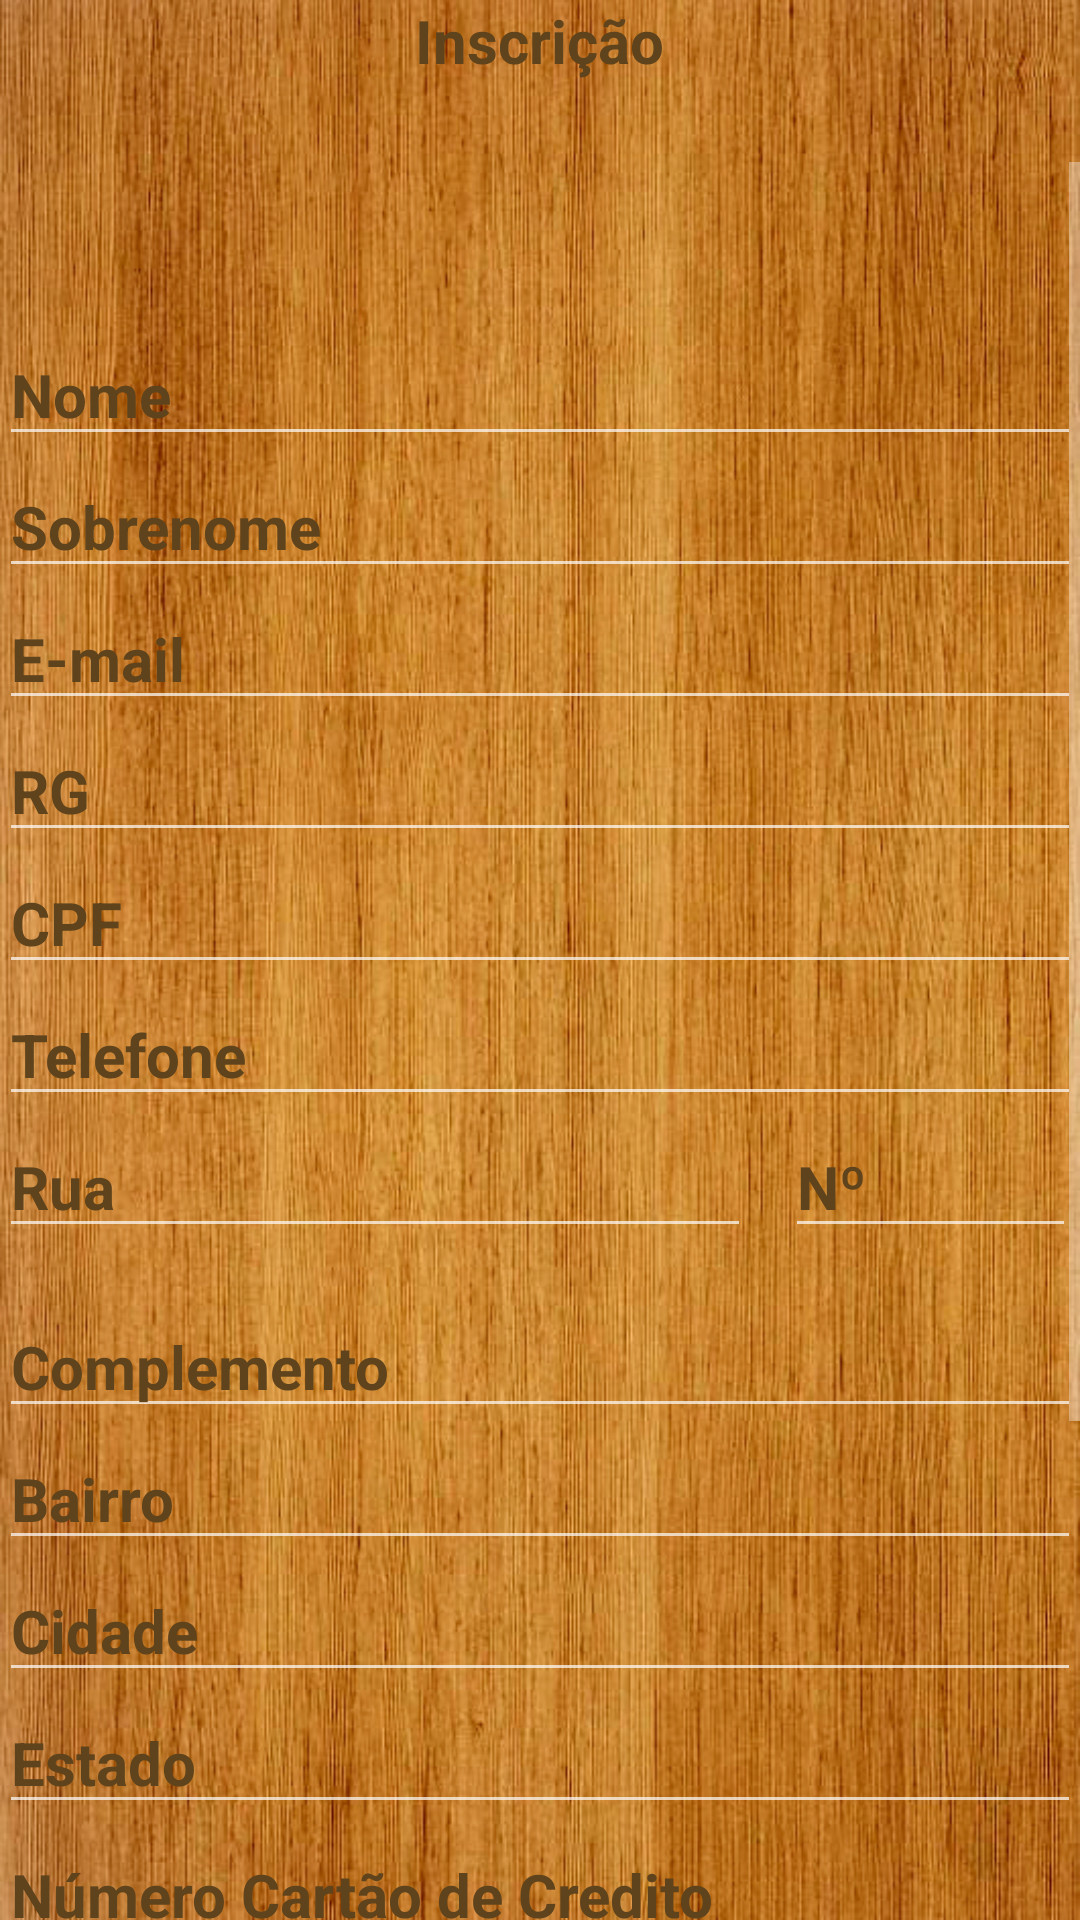

Reconstruct the res/layout file that produces this screen, plus the resources it refers to.
<!-- AndroidManifest.xml: application theme AppTheme -->
<!-- res/layout/activity_inscricao.xml -->
<RelativeLayout xmlns:android="http://schemas.android.com/apk/res/android"
    xmlns:tools="http://schemas.android.com/tools" android:layout_width="match_parent"
    android:layout_height="match_parent" android:paddingLeft="@dimen/activity_horizontal_margin"
    android:paddingRight="@dimen/activity_horizontal_margin"
    android:paddingTop="@dimen/activity_vertical_margin"
    android:paddingBottom="@dimen/activity_vertical_margin"
    tools:context="com.example.onedoesnotsimply.inscricoes.InscricaoActivity"
    android:background="@drawable/evento">

    <ScrollView
        android:layout_width="wrap_content"
        android:layout_height="wrap_content"
        android:id="@+id/scrollView3"
        android:layout_alignParentTop="true"
        android:layout_alignParentEnd="true"
        android:layout_marginTop="54dp" >

        <LinearLayout
            android:orientation="vertical"
            android:layout_width="fill_parent"
            android:layout_height="fill_parent">
            <EditText
                android:layout_width="match_parent"
                android:layout_height="wrap_content"
                android:inputType="textPersonName"
                android:ems="10"
                android:id="@+id/editNome"
                android:hint="Nome"
                android:layout_marginTop="54dp"
                android:layout_alignParentTop="true"
                android:layout_alignParentStart="true"
                android:layout_alignEnd="@+id/editSobrenome"
                android:textStyle="bold"
                android:textColor="#5e431c"
                android:textSize="20dp"
                android:textColorHint="#5e431c" />

            <EditText
                android:layout_width="match_parent"
                android:layout_height="wrap_content"
                android:inputType="textPersonName"
                android:ems="10"
                android:id="@+id/editSobrenome"
                android:hint="Sobrenome"
                android:layout_below="@+id/editNome"
                android:layout_alignParentStart="true"
                android:layout_alignEnd="@+id/EditRua"
                android:textStyle="bold"
                android:textColor="#5e431c"
                android:textSize="20dp"
                android:textColorHint="#5e431c" />

            <EditText
                android:layout_width="match_parent"
                android:layout_height="wrap_content"
                android:inputType="textEmailAddress"
                android:ems="10"
                android:id="@+id/editEmail"
                android:hint="E-mail"
                android:textStyle="bold"
                android:textColor="#5e431c"
                android:textSize="20dp"
                android:textColorHint="#5e431c" />

            <EditText
                android:layout_width="match_parent"
                android:layout_height="wrap_content"
                android:inputType="phone"
                android:ems="10"
                android:id="@+id/editRg"
                android:hint="RG"
                android:textStyle="bold"
                android:textColor="#5e431c"
                android:textSize="20dp"
                android:textColorHint="#5e431c" />

            <EditText
                android:layout_width="match_parent"
                android:layout_height="wrap_content"
                android:inputType="phone"
                android:ems="10"
                android:id="@+id/editCpf"
                android:hint="CPF"
                android:textStyle="bold"
                android:textColor="#5e431c"
                android:textSize="20dp"
                android:textColorHint="#5e431c" />

            <EditText
                android:layout_width="match_parent"
                android:layout_height="wrap_content"
                android:inputType="phone"
                android:ems="10"
                android:id="@+id/editTelefone"
                android:hint="Telefone"
                android:textStyle="bold"
                android:textColor="#5e431c"
                android:textSize="20dp"
                android:textColorHint="#5e431c" />

            <RelativeLayout
                android:layout_width="match_parent"
                android:layout_height="60dp"
                android:layout_weight="0.30">

                <EditText
                    android:layout_width="172dp"
                    android:layout_height="wrap_content"
                    android:id="@+id/EditRua"
                    android:hint="Rua"
                    android:layout_alignParentTop="true"
                    android:layout_alignParentStart="true"
                    android:layout_alignParentEnd="true"
                    android:layout_marginEnd="110dp"
                    android:textStyle="bold"
                    android:textColor="#5e431c"
                    android:textSize="20dp"
                    android:textColorHint="#5e431c"/>

                <EditText
                    android:layout_width="97dp"
                    android:layout_height="wrap_content"
                    android:inputType="numberSigned"
                    android:ems="10"
                    android:id="@+id/EditNumero"
                    android:hint="Nº"
                    android:layout_marginStart="262dp"
                    android:layout_alignTop="@+id/EditRua"
                    android:layout_alignParentStart="true"
                    android:textStyle="bold"
                    android:textColor="#5e431c"
                    android:textSize="20dp"
                    android:textColorHint="#5e431c"/>
            </RelativeLayout>

            <EditText
                android:layout_width="match_parent"
                android:layout_height="wrap_content"
                android:inputType="textPersonName"
                android:ems="10"
                android:id="@+id/EditComplemento"
                android:hint="Complemento"
                android:textStyle="bold"
                android:textColor="#5e431c"
                android:textSize="20dp"
                android:textColorHint="#5e431c" />

            <EditText
                android:layout_width="match_parent"
                android:layout_height="wrap_content"
                android:inputType="textPersonName"
                android:ems="10"
                android:id="@+id/EditBairro"
                android:hint="Bairro"
                android:layout_below="@+id/EditRua"
                android:layout_alignParentStart="true"
                android:textStyle="bold"
                android:textColor="#5e431c"
                android:textSize="20dp"
                android:textColorHint="#5e431c" />

            <EditText
                android:layout_width="match_parent"
                android:layout_height="wrap_content"
                android:inputType="textPersonName"
                android:ems="10"
                android:id="@+id/EditCidade"
                android:hint="Cidade"
                android:layout_below="@+id/EditBairro"
                android:layout_alignParentStart="true"
                android:textStyle="bold"
                android:textColor="#5e431c"
                android:textSize="20dp"
                android:textColorHint="#5e431c" />

            <EditText
                android:layout_width="match_parent"
                android:layout_height="wrap_content"
                android:inputType="textPersonName"
                android:ems="10"
                android:id="@+id/EditEstado"
                android:hint="Estado"
                android:layout_below="@+id/EditBairro"
                android:layout_toEndOf="@+id/EditCidade"
                android:textStyle="bold"
                android:textColor="#5e431c"
                android:textSize="20dp"
                android:textColorHint="#5e431c" />

            <EditText
                android:layout_width="match_parent"
                android:layout_height="wrap_content"
                android:inputType="phone"
                android:ems="10"
                android:hint="Número Cartão de Credito"
                android:id="@+id/EditNumCartao"
                android:textStyle="bold"
                android:textColor="#5e431c"
                android:textSize="20dp"
                android:textColorHint="#5e431c" />
            <EditText
                android:layout_width="match_parent"
                android:layout_height="wrap_content"
                android:inputType="numberPassword"
                android:ems="10"
                android:hint="Senha do Cartão"
                android:id="@+id/EditSenhaCartao"
                android:textStyle="bold"
                android:textColor="#5e431c"
                android:textSize="20dp"
                android:textColorHint="#5e431c" />
            <EditText
                android:layout_width="match_parent"
                android:layout_height="wrap_content"
                android:inputType="text"
                android:ems="10"
                android:hint="Certificados"
                android:id="@+id/EditCertificados"
                android:textStyle="bold"
                android:textColor="#5e431c"
                android:textSize="20dp"
                android:textColorHint="#5e431c" />
            <EditText
                android:layout_width="match_parent"
                android:layout_height="wrap_content"
                android:inputType="text"
                android:ems="10"
                android:hint="Evento Anterior"
                android:id="@+id/EditEventoAnterior"
                android:textStyle="bold"
                android:textColor="#5e431c"
                android:textSize="20dp"
                android:textColorHint="#5e431c" />
            <EditText
                android:layout_width="match_parent"
                android:layout_height="wrap_content"
                android:inputType="text"
                android:ems="10"
                android:hint="Cursos"
                android:id="@+id/EditCursoAnterior"
                android:textStyle="bold"
                android:textColor="#5e431c"
                android:textSize="20dp"
                android:textColorHint="#5e431c" />
            <EditText
                android:layout_width="match_parent"
                android:layout_height="wrap_content"
                android:inputType="text"
                android:ems="10"
                android:hint="Diploma"
                android:id="@+id/EditDiploma"
                android:textStyle="bold"
                android:textColor="#5e431c"
                android:textSize="20dp"
                android:textColorHint="#5e431c" />
        </LinearLayout>
    </ScrollView>

    <TextView
        android:layout_width="wrap_content"
        android:layout_height="wrap_content"
        android:textAppearance="?android:attr/textAppearanceLarge"
        android:text="Inscrição"
        android:id="@+id/textView3"
        android:layout_alignParentTop="true"
        android:layout_centerHorizontal="true"
        android:textStyle="bold"
        android:textColor="#5e431c"
        android:textSize="20dp" />

</RelativeLayout>
<!-- resources referenced by this layout -->
<resources>
  <!-- drawable evento: jpg bitmap (drawable, 288693 bytes) -->
  <style name="AppTheme" parent="android:Theme.Material">
          
          <item name="android:colorPrimary">#60411a</item>
          <item name="android:colorPrimaryDark">#61594e</item>
          <item name="android:navigationBarColor">#101010</item>
      </style>
</resources>
